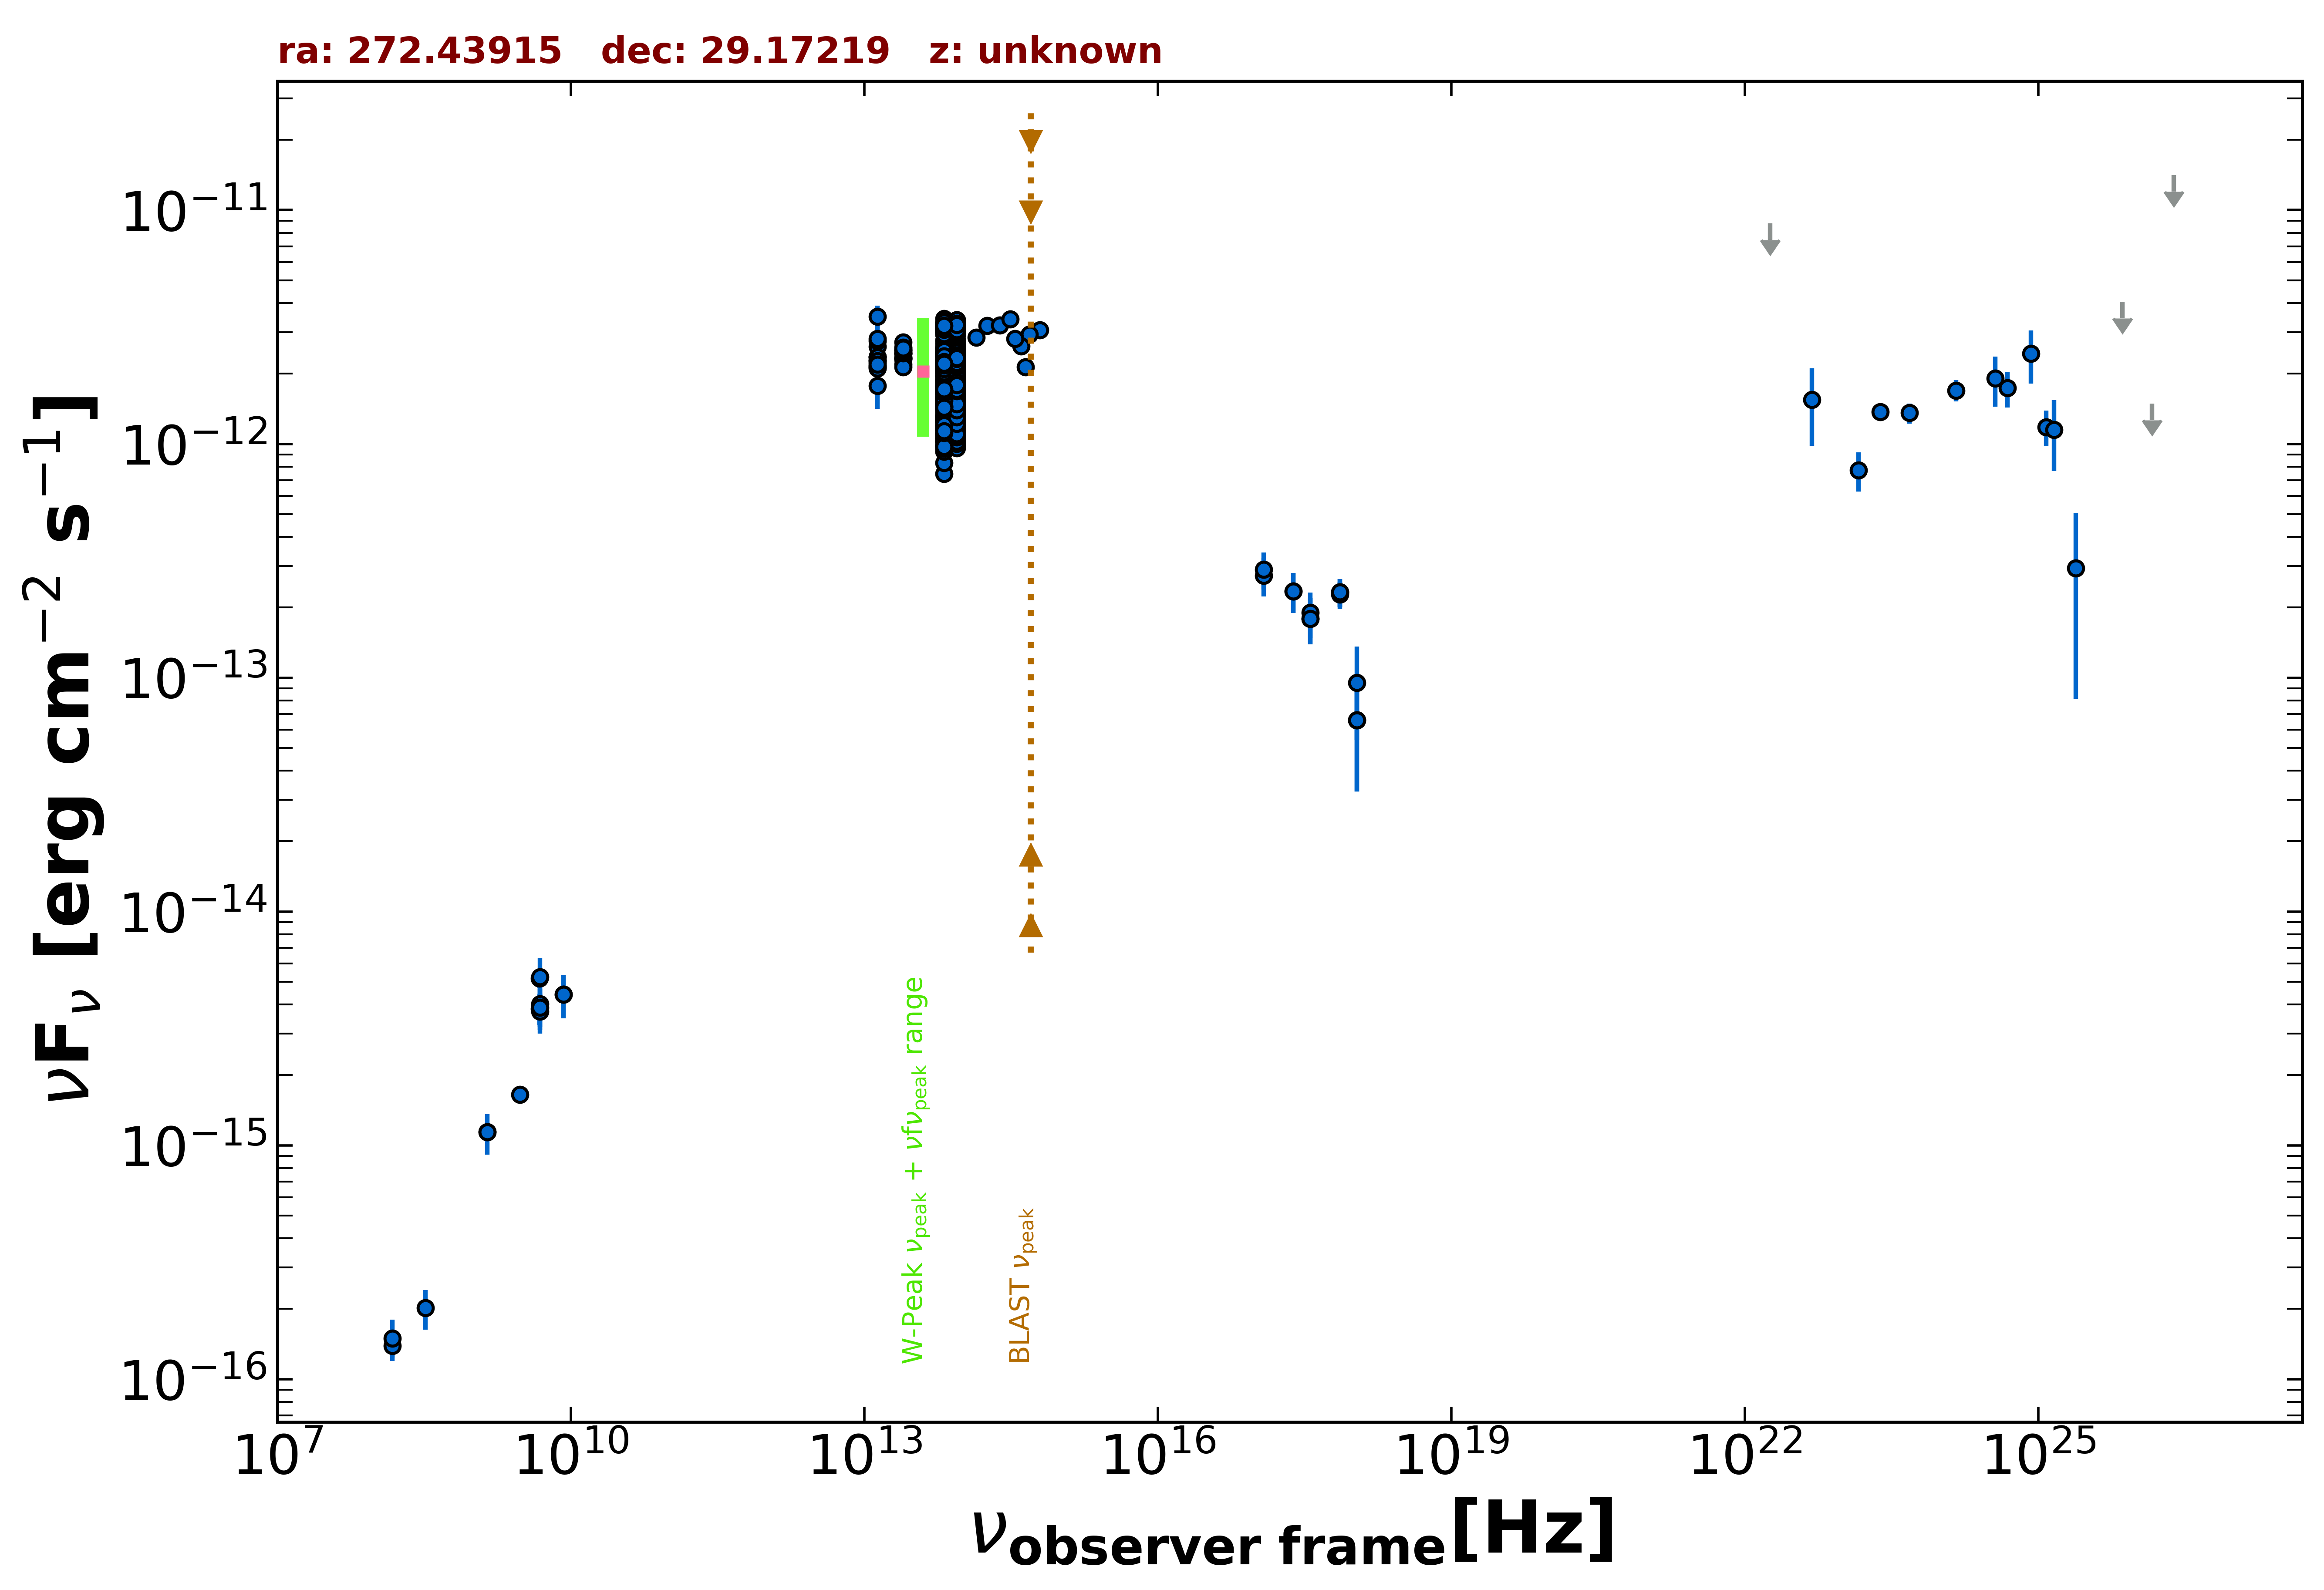

The file beside this chart, header and first rows:
freq., flux, err_flux, MJD_start, MJD_end, flag, catalog, reference
1.400e+09, 1.138e-15, 3.500e-17, 55000, 55000, , NVSS, Condon et al. 1998  AJ  115  1693
3.000e+09, 1.651e-15, 7.500e-18, 55000, 55000, , VLASSQL, Gordon et al. 2021  ApJS  255  30
2.418e+17, 2.347e-13, 4.600e-14, 56304, 56309, , 1OUSX, Giommi et al. in preparation
3.627e+17, 1.787e-13, 3.960e-14, 56304, 56309, , 1OUSX, Giommi et al. in preparation
7.253e+17, 2.318e-13, 3.180e-14, 56304, 56309, , 1OUSX, Giommi et al. in preparation
1.088e+18, 6.587e-14, 3.328e-14, 56304, 56309, , 1OUSX, Giommi et al. in preparation
7.253e+17, 2.269e-13, 3.055e-14, 55000, 55000, , 2SXPS, Evans et al. 2020  ApJS  247  54
1.209e+17, 2.738e-13, 5.170e-14, 55000, 55000, , 2SXPS, Evans et al. 2020  ApJS  247  54
3.627e+17, 1.896e-13, 4.140e-14, 55000, 55000, , 2SXPS, Evans et al. 2020  ApJS  247  54
1.088e+18, 9.508e-14, 4.081e-14, 55000, 55000, , 2SXPS, Evans et al. 2020  ApJS  247  54
1.500e+08, 1.390e-16, 1.515e-17, 55000, 55000, , TGSS150, Intema et al. 2017  A&A  598  A781
4.800e+09, 5.184e-15, 4.800e-16, 55000, 55000, , GB6, Gregory et al. 1996  ApJS  103  427
4.800e+09, 3.840e-15, 5.760e-16, 55000, 55000, , GB87, Gregory et al. 1992  VizieR  VIII/14/j20…
1.389e+14, 2.848e-12, 1.210e-13, 55000, 55000, , 2MASS, Skrutskie et al. 2006  AJ  131  1163
1.804e+14, 3.197e-12, 1.325e-13, 55000, 55000, , 2MASS, Skrutskie et al. 2006  AJ  131  1163
2.427e+14, 3.221e-12, 1.335e-13, 55000, 55000, , 2MASS, Skrutskie et al. 2006  AJ  131  1163
8.817e+13, 1.914e-12, 4.000e-15, 55000, 55000, , UNWISE, Schlafly et al. 2019  ApJS  240  30
6.517e+13, 1.851e-12, 5.500e-15, 55000, 55000, , UNWISE, Schlafly et al. 2019  ApJS  240  30
8.817e+13, 2.737e-12, 6.050e-14, 55000, 55000, , WISE, Wright et al. 2010  AJ  140  1868
6.517e+13, 2.711e-12, 5.200e-14, 55000, 55000, , WISE, Wright et al. 2010  AJ  140  1868
2.498e+13, 2.423e-12, 6.250e-14, 55000, 55000, , WISE, Wright et al. 2010  AJ  140  1868
1.363e+13, 2.357e-12, 1.475e-13, 55000, 55000, , WISE, Wright et al. 2010  AJ  140  1868
8.817e+13, 2.619e-12, 5.550e-14, 56740, 56740, , NEOWISE, Mainzer et al. 2014  ApJ  792  30
6.517e+13, 2.555e-12, 7.750e-14, 56740, 56740, , NEOWISE, Mainzer et al. 2014  ApJ  792  30
8.817e+13, 2.554e-12, 6.800e-14, 56740, 56740, , NEOWISE, Mainzer et al. 2014  ApJ  792  30
6.517e+13, 2.369e-12, 6.550e-14, 56740, 56740, , NEOWISE, Mainzer et al. 2014  ApJ  792  30
8.817e+13, 1.850e-12, 5.450e-14, 57282, 57282, , NEOWISE, Mainzer et al. 2014  ApJ  792  30
6.517e+13, 1.720e-12, 5.250e-14, 57282, 57282, , NEOWISE, Mainzer et al. 2014  ApJ  792  30
8.817e+13, 1.899e-12, 5.250e-14, 57283, 57283, , NEOWISE, Mainzer et al. 2014  ApJ  792  30
6.517e+13, 1.729e-12, 5.100e-14, 57283, 57283, , NEOWISE, Mainzer et al. 2014  ApJ  792  30
8.817e+13, 1.890e-12, 6.100e-14, 57283, 57283, , NEOWISE, Mainzer et al. 2014  ApJ  792  30
6.517e+13, 1.773e-12, 5.250e-14, 57283, 57283, , NEOWISE, Mainzer et al. 2014  ApJ  792  30
8.817e+13, 1.983e-12, 6.050e-14, 57283, 57283, , NEOWISE, Mainzer et al. 2014  ApJ  792  30
6.517e+13, 1.709e-12, 6.800e-14, 57283, 57283, , NEOWISE, Mainzer et al. 2014  ApJ  792  30
8.817e+13, 1.855e-12, 5.650e-14, 57282, 57282, , NEOWISE, Mainzer et al. 2014  ApJ  792  30
6.517e+13, 1.739e-12, 5.750e-14, 57282, 57282, , NEOWISE, Mainzer et al. 2014  ApJ  792  30
8.817e+13, 1.965e-12, 4.900e-14, 57283, 57283, , NEOWISE, Mainzer et al. 2014  ApJ  792  30
6.517e+13, 1.742e-12, 5.300e-14, 57283, 57283, , NEOWISE, Mainzer et al. 2014  ApJ  792  30
8.817e+13, 2.005e-12, 5.000e-14, 57283, 57283, , NEOWISE, Mainzer et al. 2014  ApJ  792  30
6.517e+13, 1.836e-12, 5.600e-14, 57283, 57283, , NEOWISE, Mainzer et al. 2014  ApJ  792  30
8.817e+13, 1.914e-12, 4.950e-14, 57283, 57283, , NEOWISE, Mainzer et al. 2014  ApJ  792  30
6.517e+13, 1.750e-12, 5.600e-14, 57283, 57283, , NEOWISE, Mainzer et al. 2014  ApJ  792  30
8.817e+13, 1.864e-12, 5.500e-14, 57283, 57283, , NEOWISE, Mainzer et al. 2014  ApJ  792  30
6.517e+13, 1.705e-12, 5.850e-14, 57283, 57283, , NEOWISE, Mainzer et al. 2014  ApJ  792  30
8.817e+13, 1.881e-12, 5.000e-14, 57282, 57282, , NEOWISE, Mainzer et al. 2014  ApJ  792  30
6.517e+13, 1.684e-12, 6.050e-14, 57282, 57282, , NEOWISE, Mainzer et al. 2014  ApJ  792  30
8.817e+13, 1.922e-12, 4.950e-14, 57283, 57283, , NEOWISE, Mainzer et al. 2014  ApJ  792  30
6.517e+13, 1.804e-12, 5.650e-14, 57283, 57283, , NEOWISE, Mainzer et al. 2014  ApJ  792  30
8.817e+13, 1.938e-12, 5.750e-14, 57282, 57282, , NEOWISE, Mainzer et al. 2014  ApJ  792  30
6.517e+13, 1.691e-12, 5.600e-14, 57282, 57282, , NEOWISE, Mainzer et al. 2014  ApJ  792  30
8.817e+13, 1.945e-12, 4.850e-14, 57283, 57283, , NEOWISE, Mainzer et al. 2014  ApJ  792  30
6.517e+13, 1.654e-12, 5.350e-14, 57283, 57283, , NEOWISE, Mainzer et al. 2014  ApJ  792  30
8.817e+13, 1.930e-12, 5.350e-14, 57282, 57282, , NEOWISE, Mainzer et al. 2014  ApJ  792  30
6.517e+13, 1.710e-12, 5.800e-14, 57282, 57282, , NEOWISE, Mainzer et al. 2014  ApJ  792  30
8.817e+13, 1.873e-12, 5.000e-14, 57283, 57283, , NEOWISE, Mainzer et al. 2014  ApJ  792  30
6.517e+13, 1.705e-12, 6.150e-14, 57283, 57283, , NEOWISE, Mainzer et al. 2014  ApJ  792  30
8.817e+13, 1.916e-12, 4.950e-14, 57282, 57282, , NEOWISE, Mainzer et al. 2014  ApJ  792  30
6.517e+13, 1.744e-12, 5.300e-14, 57282, 57282, , NEOWISE, Mainzer et al. 2014  ApJ  792  30
8.817e+13, 1.961e-12, 5.600e-14, 57282, 57282, , NEOWISE, Mainzer et al. 2014  ApJ  792  30
6.517e+13, 1.846e-12, 5.600e-14, 57282, 57282, , NEOWISE, Mainzer et al. 2014  ApJ  792  30
... 862 more rows
